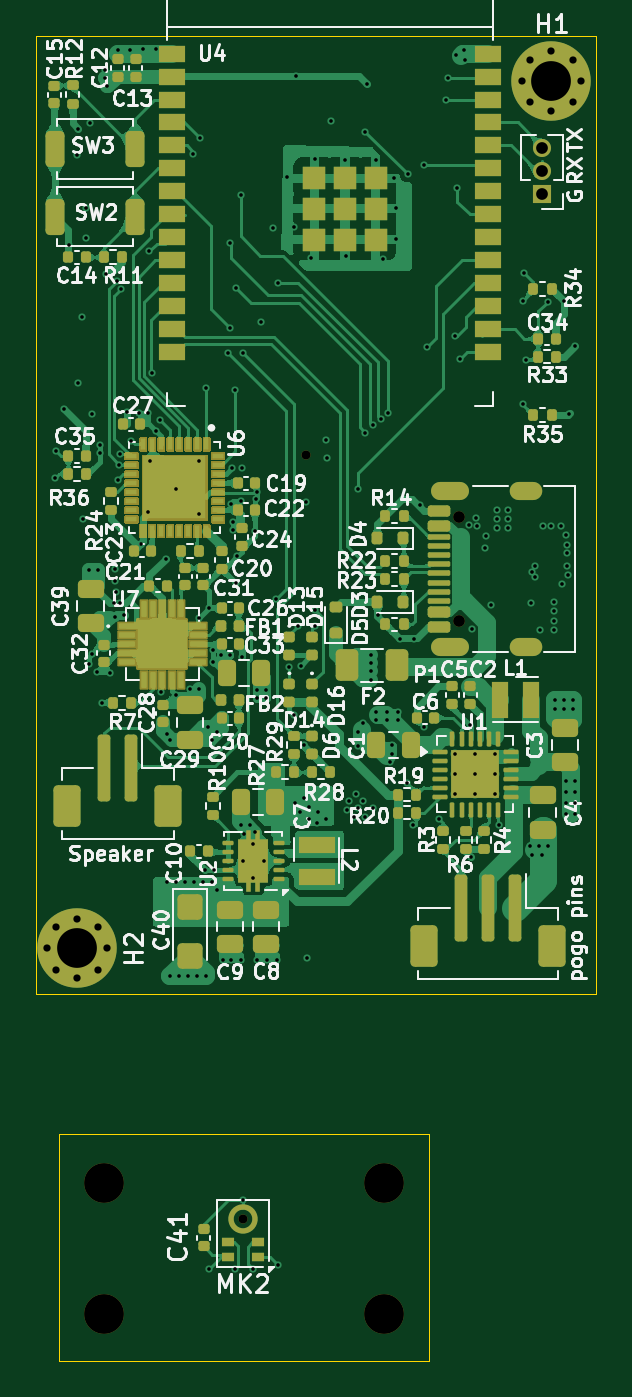
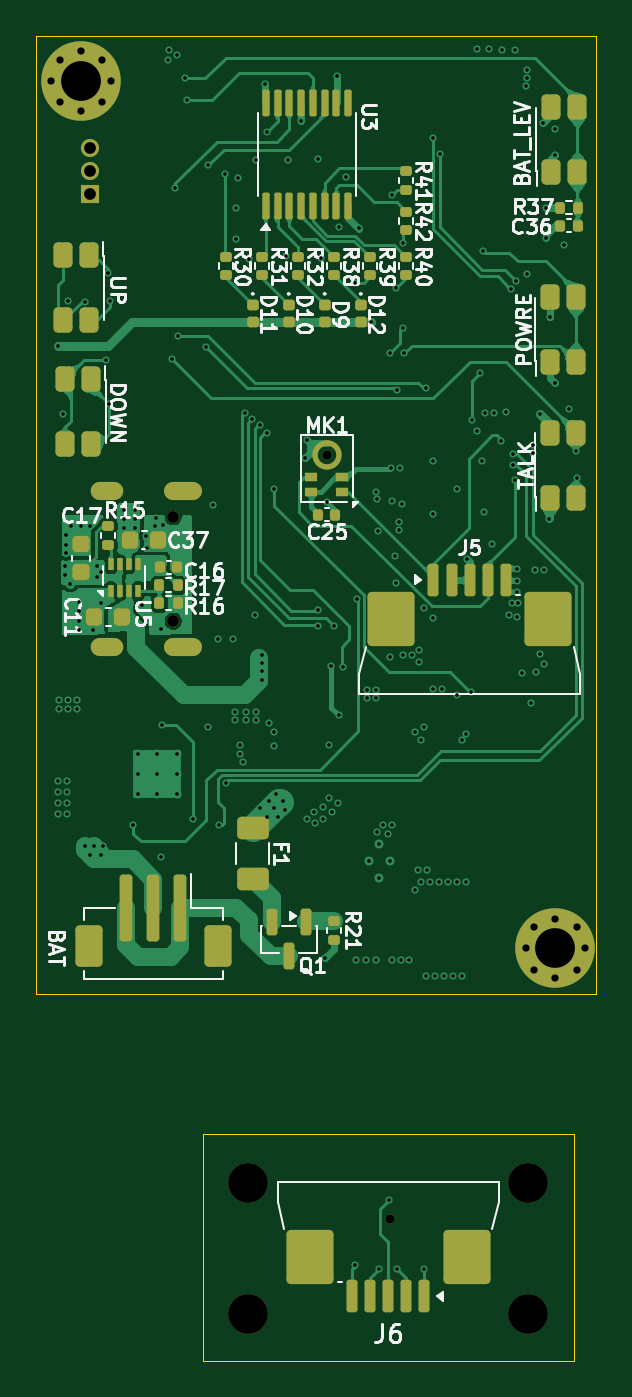
Circuit board: 13 layer files. Board 31.0 x 73.3 mm.
- bottom_copper: Conversational AI audio guide handset-B_Cu.gbr (129479 bytes)
- bottom_mask: Conversational AI audio guide handset-B_Mask.gbr (10130 bytes)
- paste: Conversational AI audio guide handset-B_Paste.gbr (7810 bytes)
- bottom_silk: Conversational AI audio guide handset-B_Silkscreen.gbr (62421 bytes)
- outline: Conversational AI audio guide handset-Edge_Cuts.gbr (792 bytes)
- top_copper: Conversational AI audio guide handset-F_Cu.gbr (300307 bytes)
- top_mask: Conversational AI audio guide handset-F_Mask.gbr (225535 bytes)
- paste: Conversational AI audio guide handset-F_Paste.gbr (16562 bytes)
- top_silk: Conversational AI audio guide handset-F_Silkscreen.gbr (149255 bytes)
- inner_copper: Conversational AI audio guide handset-In1_Cu.gbr (184821 bytes)
- inner_copper: Conversational AI audio guide handset-In2_Cu.gbr (185078 bytes)
- drill: Conversational AI audio guide handset-NPTH.drl (616 bytes)
- drill: Conversational AI audio guide handset-PTH.drl (5588 bytes)

=== bottom_copper: Conversational AI audio guide handset-B_Cu.gbr (129479 bytes, source omitted) ===
=== bottom_mask: Conversational AI audio guide handset-B_Mask.gbr (10130 bytes, source omitted) ===
=== paste: Conversational AI audio guide handset-B_Paste.gbr (7810 bytes, source omitted) ===
=== bottom_silk: Conversational AI audio guide handset-B_Silkscreen.gbr (62421 bytes, source omitted) ===
=== outline: Conversational AI audio guide handset-Edge_Cuts.gbr ===
%TF.GenerationSoftware,KiCad,Pcbnew,10.0.3*%
%TF.CreationDate,2026-08-01T14:18:51+03:00*%
%TF.ProjectId,Conversational AI audio guide handset,436f6e76-6572-4736-9174-696f6e616c20,rev?*%
%TF.SameCoordinates,Original*%
%TF.FileFunction,Profile,NP*%
%FSLAX46Y46*%
G04 Gerber Fmt 4.6, Leading zero omitted, Abs format (unit mm)*
G04 Created by KiCad (PCBNEW 10.0.3) date 2026-08-01 14:18:51*
%MOMM*%
%LPD*%
G01*
G04 APERTURE LIST*
%TA.AperFunction,Profile*%
%ADD10C,0.050000*%
%TD*%
G04 APERTURE END LIST*
D10*
X153482578Y-37250000D02*
X184482578Y-37250000D01*
X184482578Y-90250000D01*
X153482578Y-90250000D01*
X153482578Y-37250000D01*
X154750000Y-98000000D02*
X175249999Y-98000000D01*
X175249999Y-110585163D01*
X154750000Y-110585163D01*
X154750000Y-98000000D01*
M02*

=== top_copper: Conversational AI audio guide handset-F_Cu.gbr (300307 bytes, source omitted) ===
=== top_mask: Conversational AI audio guide handset-F_Mask.gbr (225535 bytes, source omitted) ===
=== paste: Conversational AI audio guide handset-F_Paste.gbr (16562 bytes, source omitted) ===
=== top_silk: Conversational AI audio guide handset-F_Silkscreen.gbr (149255 bytes, source omitted) ===
=== inner_copper: Conversational AI audio guide handset-In1_Cu.gbr (184821 bytes, source omitted) ===
=== inner_copper: Conversational AI audio guide handset-In2_Cu.gbr (185078 bytes, source omitted) ===
=== drill: Conversational AI audio guide handset-NPTH.drl ===
M48
; DRILL file KiCad 10.0.3 date 2026-08-01T14:19:13
; FORMAT={-:-/ absolute / metric / decimal}
; #@! TF.CreationDate,2026-08-01T14:19:13+03:00
; #@! TF.GenerationSoftware,Kicad,Pcbnew,10.0.3
; #@! TF.FileFunction,NonPlated,1,4,NPTH
FMAT,2
METRIC
; #@! TA.AperFunction,NonPlated,NPTH,ComponentDrill
T1C0.500
; #@! TA.AperFunction,NonPlated,NPTH,ComponentDrill
T2C0.650
; #@! TA.AperFunction,NonPlated,NPTH,ComponentDrill
T3C2.200
%
G90
G05
T1
X164.912Y-102.742
X168.412Y-60.426
T2
X176.897Y-63.861
X176.897Y-69.641
T3
X157.25Y-100.75
X157.25Y-108.0
X172.75Y-100.75
X172.75Y-108.0
M30

=== drill: Conversational AI audio guide handset-PTH.drl ===
M48
; DRILL file KiCad 10.0.3 date 2026-08-01T14:19:13
; FORMAT={-:-/ absolute / metric / decimal}
; #@! TF.CreationDate,2026-08-01T14:19:13+03:00
; #@! TF.GenerationSoftware,Kicad,Pcbnew,10.0.3
; #@! TF.FileFunction,Plated,1,4,PTH
FMAT,2
METRIC
; #@! TA.AperFunction,Plated,PTH,ViaDrill
T1C0.200
; #@! TA.AperFunction,Plated,PTH,ComponentDrill
T2C0.200
; #@! TA.AperFunction,Plated,PTH,ComponentDrill
T3C0.400
; #@! TA.AperFunction,Plated,PTH,ComponentDrill
T4C0.600
; #@! TA.AperFunction,Plated,PTH,ComponentDrill
T5C0.650
; #@! TA.AperFunction,Plated,PTH,ComponentDrill
T6C2.200
%
G90
G05
T1
X154.55Y-61.7
X154.6Y-60.25
X155.0Y-57.9
X155.3Y-48.8
X155.75Y-43.85
X155.8Y-42.4
X155.8Y-56.45
X156.045Y-52.795
X156.1Y-64.0
X156.25Y-46.75
X156.25Y-48.45
X156.4Y-66.8
X156.4Y-72.0
X156.45Y-42.1
X156.6Y-58.2
X156.6Y-71.45
X156.85Y-72.45
X156.9Y-66.8
X157.0Y-59.9
X157.0Y-60.325
X157.123Y-74.15
X157.305Y-39.15
X157.305Y-39.575
X157.35Y-50.45
X157.405Y-40.025
X157.6Y-72.5
X157.8Y-68.65
X157.85Y-66.75
X157.85Y-67.412
X157.871Y-69.429
X157.9Y-68.05
X157.95Y-50.8
X158.0Y-61.824
X158.005Y-38.025
X158.086Y-60.986
X158.1Y-60.4
X158.15Y-68.65
X158.192Y-51.258
X158.344Y-69.3
X158.5Y-58.05
X158.705Y-38.025
X158.75Y-59.65
X159.15Y-58.1
X159.27Y-65.349
X159.4Y-38.0
X159.65Y-58.1
X159.7Y-63.6
X159.75Y-49.15
X159.8Y-60.8
X159.9Y-55.9
X160.1Y-38.0
X160.101Y-59.101
X160.35Y-58.5
X160.4Y-73.573
X160.65Y-66.2
X160.7Y-84.1
X160.701Y-75.9
X160.9Y-76.2
X160.9Y-89.3
X161.2Y-62.3
X161.2Y-73.75
X161.2Y-84.1
X161.4Y-89.3
X161.7Y-84.1
X161.9Y-89.3
X162.0Y-73.4
X162.15Y-43.8
X162.2Y-84.1
X162.4Y-89.3
X162.5Y-60.8
X162.5Y-63.7
X162.5Y-69.45
X162.5Y-73.4
X162.55Y-42.9
X162.7Y-84.1
X162.85Y-83.4
X162.9Y-56.75
X162.9Y-89.3
X163.0Y-75.5
X163.033Y-68.917
X163.05Y-105.5
X163.2Y-76.2
X163.2Y-84.1
X163.3Y-71.25
X163.3Y-71.9
X163.35Y-83.4
X163.5Y-75.8
X163.5Y-84.5
X163.7Y-71.5
X163.851Y-88.406
X164.124Y-54.824
X164.2Y-48.7
X164.2Y-53.4
X164.2Y-71.5
X164.25Y-63.15
X164.277Y-88.406
X164.35Y-61.15
X164.4Y-64.15
X164.4Y-64.6
X164.5Y-56.85
X164.5Y-105.5
X164.55Y-51.2
X164.55Y-67.55
X164.614Y-66.036
X164.8Y-46.05
X164.8Y-63.0
X164.8Y-80.9
X164.8Y-88.406
X164.85Y-61.15
X164.9Y-71.6
X164.905Y-54.805
X164.95Y-101.65
X165.0Y-81.4
X165.3Y-80.9
X165.5Y-105.5
X165.593Y-64.668
X165.6Y-81.3
X165.647Y-62.903
X165.7Y-62.5
X165.7Y-73.45
X165.7Y-73.9
X165.7Y-88.406
X165.95Y-53.1
X166.2Y-73.45
X166.2Y-73.9
X166.25Y-88.406
X166.6Y-47.9
X166.75Y-68.4
X166.8Y-88.406
X166.85Y-50.9
X166.868Y-105.268
X167.35Y-45.05
X167.5Y-72.2
X167.75Y-47.85
X167.75Y-74.85
X167.8Y-79.7
X167.843Y-39.45
X168.0Y-69.9
X168.1Y-80.2
X168.15Y-72.1
X168.288Y-76.512
X168.3Y-79.4
X168.4Y-63.05
X168.5Y-88.3
X168.6Y-79.9
X168.6Y-80.6
X168.7Y-49.55
X168.9Y-44.05
X168.9Y-69.0
X168.905Y-69.895
X169.03Y-80.796
X169.1Y-80.2
X169.5Y-59.6
X169.5Y-80.6
X169.6Y-60.6
X169.825Y-41.961
X170.55Y-44.1
X170.65Y-49.45
X170.7Y-80.1
X170.8Y-79.6
X171.1Y-80.5
X171.2Y-79.2
X171.3Y-62.35
X171.3Y-75.8
X171.3Y-76.55
X171.3Y-80.0
X171.6Y-75.3
X171.6Y-79.6
X171.7Y-42.55
X171.7Y-59.2
X171.7Y-80.5
X171.8Y-39.903
X172.0Y-71.5
X172.0Y-71.958
X172.0Y-72.415
X172.0Y-72.9
X172.1Y-58.8
X172.1Y-80.0
X172.3Y-44.1
X172.3Y-74.65
X172.3Y-75.1
X172.4Y-69.3
X172.55Y-58.45
X172.7Y-49.6
X172.9Y-74.65
X172.9Y-75.1
X172.95Y-58.1
X173.05Y-77.45
X173.2Y-76.5
X173.2Y-77.0
X173.3Y-45.1
X173.4Y-46.8
X173.4Y-48.5
X173.5Y-74.65
X173.5Y-75.1
X173.6Y-70.6
X174.0Y-78.6
X174.05Y-44.9
X174.35Y-80.9
X174.4Y-70.6
X174.7Y-63.2
X174.95Y-44.4
X174.95Y-75.5
X175.108Y-54.45
X175.8Y-80.6
X176.15Y-40.8
X176.25Y-39.6
X176.657Y-53.85
X176.7Y-38.3
X176.8Y-45.695
X176.95Y-55.15
X177.15Y-38.05
X177.2Y-38.6
X177.45Y-64.3
X177.5Y-75.4
X177.55Y-82.7
X177.6Y-70.05
X177.85Y-63.95
X177.9Y-64.4
X178.35Y-65.6
X178.4Y-64.9
X178.65Y-68.75
X179.0Y-63.5
X179.0Y-64.0
X179.0Y-64.5
X179.1Y-80.9
X179.6Y-63.5
X179.6Y-64.0
X179.6Y-64.5
X180.4Y-51.9
X180.45Y-57.65
X180.5Y-50.4
X180.6Y-55.2
X180.8Y-82.1
X180.873Y-68.631
X180.9Y-66.9
X180.9Y-82.6
X181.1Y-66.6
X181.1Y-67.2
X181.3Y-82.1
X181.356Y-70.155
X181.5Y-82.6
X181.534Y-64.389
X181.785Y-51.965
X181.8Y-82.1
X181.991Y-64.389
X182.118Y-68.58
X182.118Y-69.088
X182.118Y-69.647
X182.118Y-70.104
X182.2Y-74.0
X182.2Y-74.5
X182.55Y-64.389
X182.6Y-67.6
X182.7Y-51.9
X182.7Y-74.0
X182.7Y-74.5
X182.8Y-78.5
X182.8Y-79.1
X182.8Y-79.7
X182.8Y-80.3
X182.829Y-64.846
X182.855Y-65.405
X182.855Y-65.888
X182.88Y-66.599
X182.9Y-67.1
X182.985Y-58.165
X183.2Y-74.0
X183.2Y-74.5
X183.3Y-54.4
X183.3Y-78.5
X183.3Y-79.1
X183.3Y-79.7
X183.3Y-80.3
T2
X164.931Y-82.906
X165.506Y-81.956
X165.506Y-83.856
X166.081Y-82.906
X176.675Y-77.005
X176.675Y-78.105
X176.675Y-79.205
X177.775Y-77.005
X177.775Y-78.105
X177.775Y-79.205
X178.875Y-77.005
X178.875Y-78.105
X178.875Y-79.205
T3
X154.1Y-87.75
X154.583Y-86.583
X154.583Y-88.917
X155.75Y-86.1
X155.75Y-89.4
X156.917Y-86.583
X156.917Y-88.917
X157.4Y-87.75
X180.35Y-39.75
X180.833Y-38.583
X180.833Y-40.917
X182.0Y-38.1
X182.0Y-41.4
X183.167Y-38.583
X183.167Y-40.917
X183.65Y-39.75
T5
X181.491Y-43.48
X181.491Y-44.75
X181.491Y-46.02
T6
X155.75Y-87.75
X182.0Y-39.75
T4
G00X175.827Y-62.431
M15
G01X176.927Y-62.431
M16
G05
G00X175.827Y-71.071
M15
G01X176.927Y-71.071
M16
G05
G00X180.177Y-62.431
M15
G01X180.977Y-62.431
M16
G05
G00X180.177Y-71.071
M15
G01X180.977Y-71.071
M16
G05
M30
